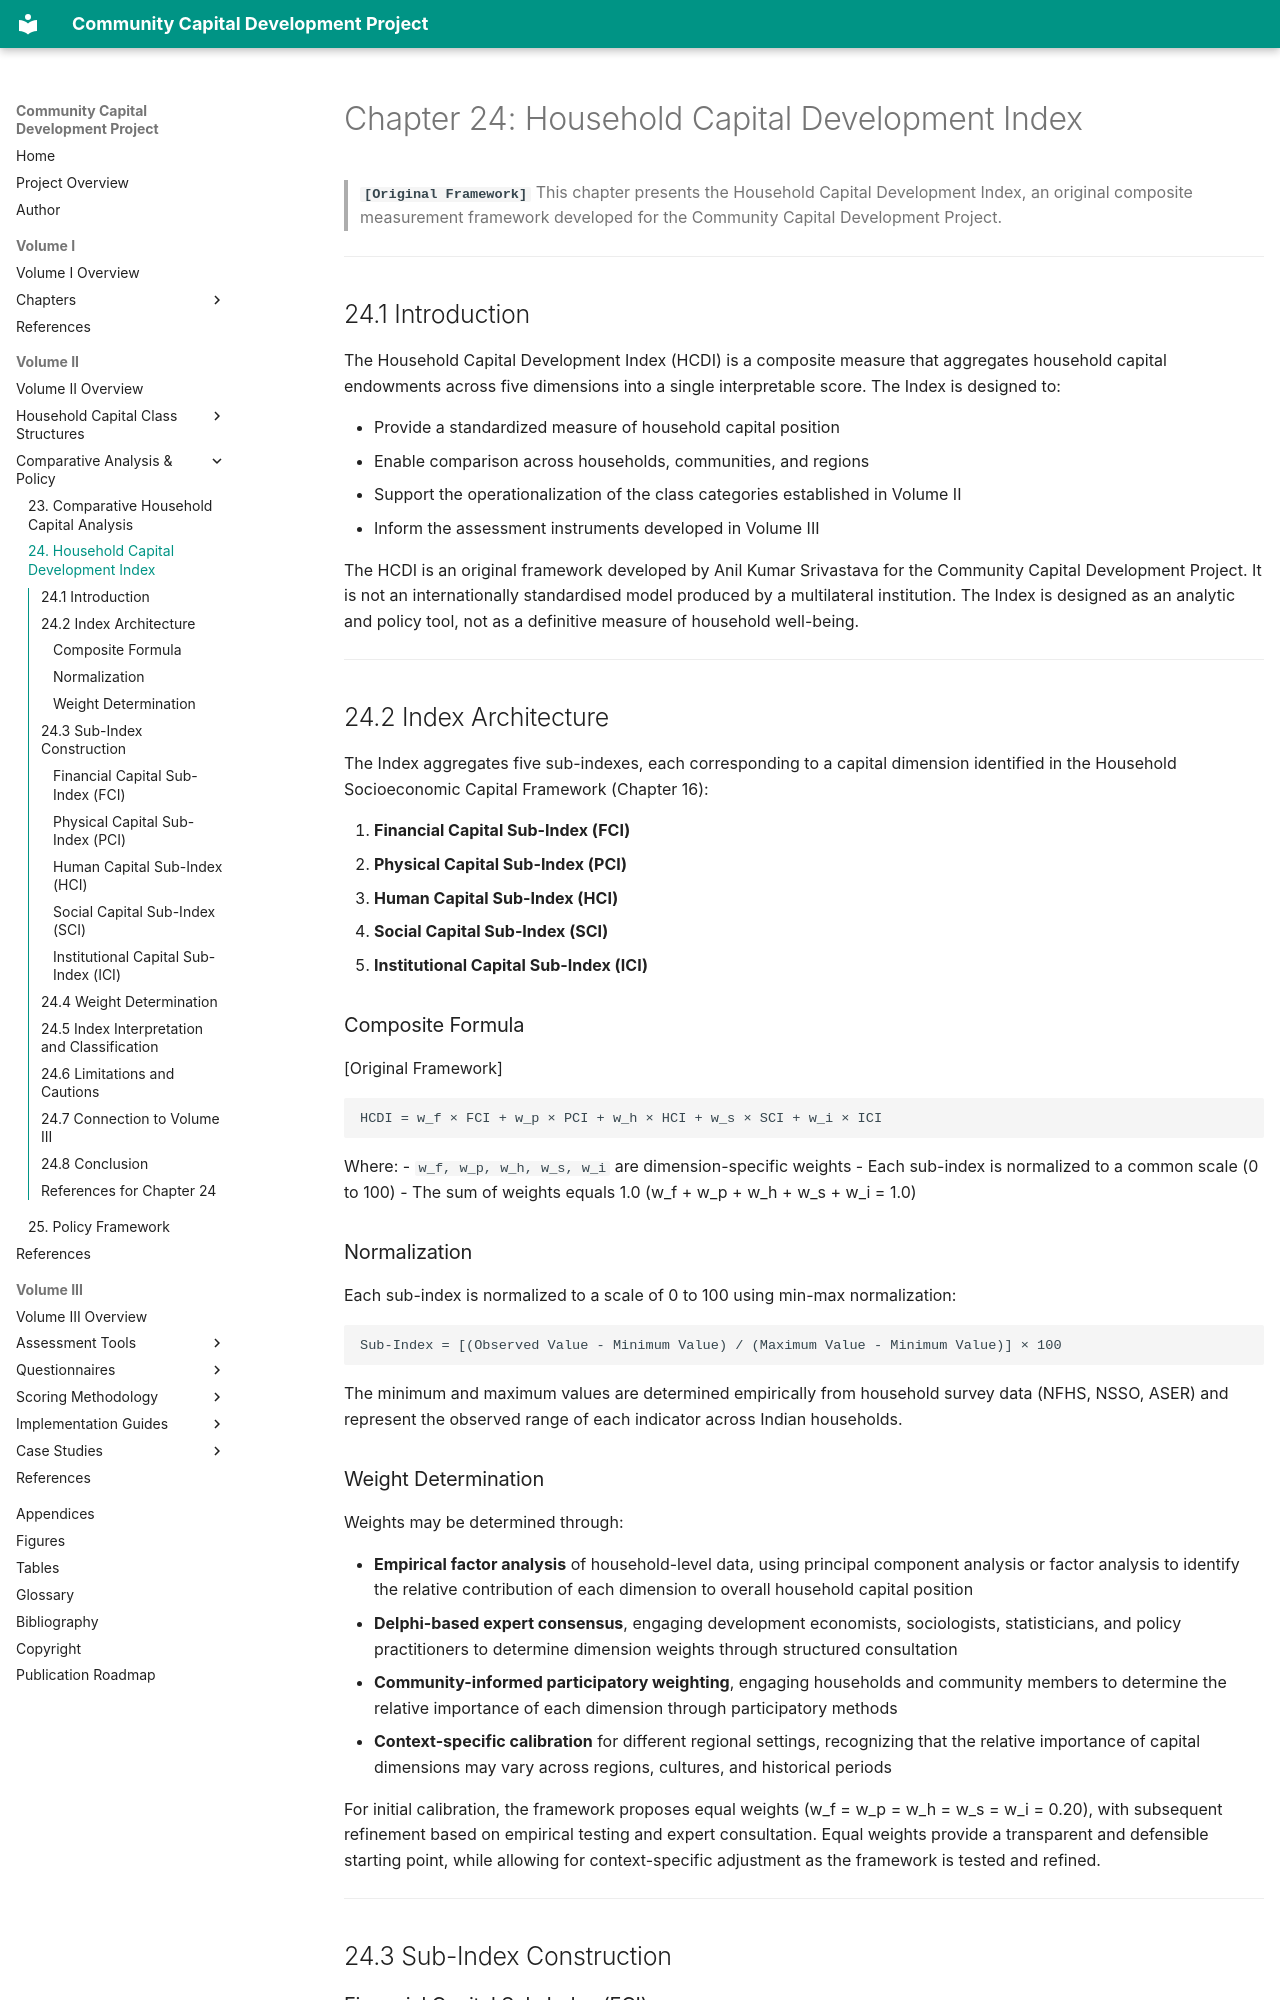

repository: coolmotu-coder/community-capital-development · page: volume-02/chapters/24-household-capital-development-index/index.html · generator: mkdocs

---
description: "Chapter 24 — Household Capital Development Index for the Community Capital Development Project."
---

# Chapter 24: Household Capital Development Index

> **`[Original Framework]`** This chapter presents the Household Capital Development Index, an original composite measurement framework developed for the Community Capital Development Project.

---

## 24.1 Introduction

The Household Capital Development Index (HCDI) is a composite measure that aggregates household capital endowments across five dimensions into a single interpretable score. The Index is designed to:

- Provide a standardized measure of household capital position
- Enable comparison across households, communities, and regions
- Support the operationalization of the class categories established in Volume II
- Inform the assessment instruments developed in Volume III

The HCDI is an original framework developed by Anil Kumar Srivastava for the Community Capital Development Project. It is not an internationally standardised model produced by a multilateral institution. The Index is designed as an analytic and policy tool, not as a definitive measure of household well-being.

---

## 24.2 Index Architecture

The Index aggregates five sub-indexes, each corresponding to a capital dimension identified in the Household Socioeconomic Capital Framework (Chapter 16):

1. **Financial Capital Sub-Index (FCI)**
2. **Physical Capital Sub-Index (PCI)**
3. **Human Capital Sub-Index (HCI)**
4. **Social Capital Sub-Index (SCI)**
5. **Institutional Capital Sub-Index (ICI)**

### Composite Formula

[Original Framework]

```
HCDI = w_f × FCI + w_p × PCI + w_h × HCI + w_s × SCI + w_i × ICI
```

Where:
- `w_f, w_p, w_h, w_s, w_i` are dimension-specific weights
- Each sub-index is normalized to a common scale (0 to 100)
- The sum of weights equals 1.0 (w_f + w_p + w_h + w_s + w_i = 1.0)

### Normalization

Each sub-index is normalized to a scale of 0 to 100 using min-max normalization:

```
Sub-Index = [(Observed Value - Minimum Value) / (Maximum Value - Minimum Value)] × 100
```

The minimum and maximum values are determined empirically from household survey data (NFHS, NSSO, ASER) and represent the observed range of each indicator across Indian households.

### Weight Determination

Weights may be determined through:

- **Empirical factor analysis** of household-level data, using principal component analysis or factor analysis to identify the relative contribution of each dimension to overall household capital position
- **Delphi-based expert consensus**, engaging development economists, sociologists, statisticians, and policy practitioners to determine dimension weights through structured consultation
- **Community-informed participatory weighting**, engaging households and community members to determine the relative importance of each dimension through participatory methods
- **Context-specific calibration** for different regional settings, recognizing that the relative importance of capital dimensions may vary across regions, cultures, and historical periods

For initial calibration, the framework proposes equal weights (w_f = w_p = w_h = w_s = w_i = 0.20), with subsequent refinement based on empirical testing and expert consultation. Equal weights provide a transparent and defensible starting point, while allowing for context-specific adjustment as the framework is tested and refined.

---

## 24.3 Sub-Index Construction
